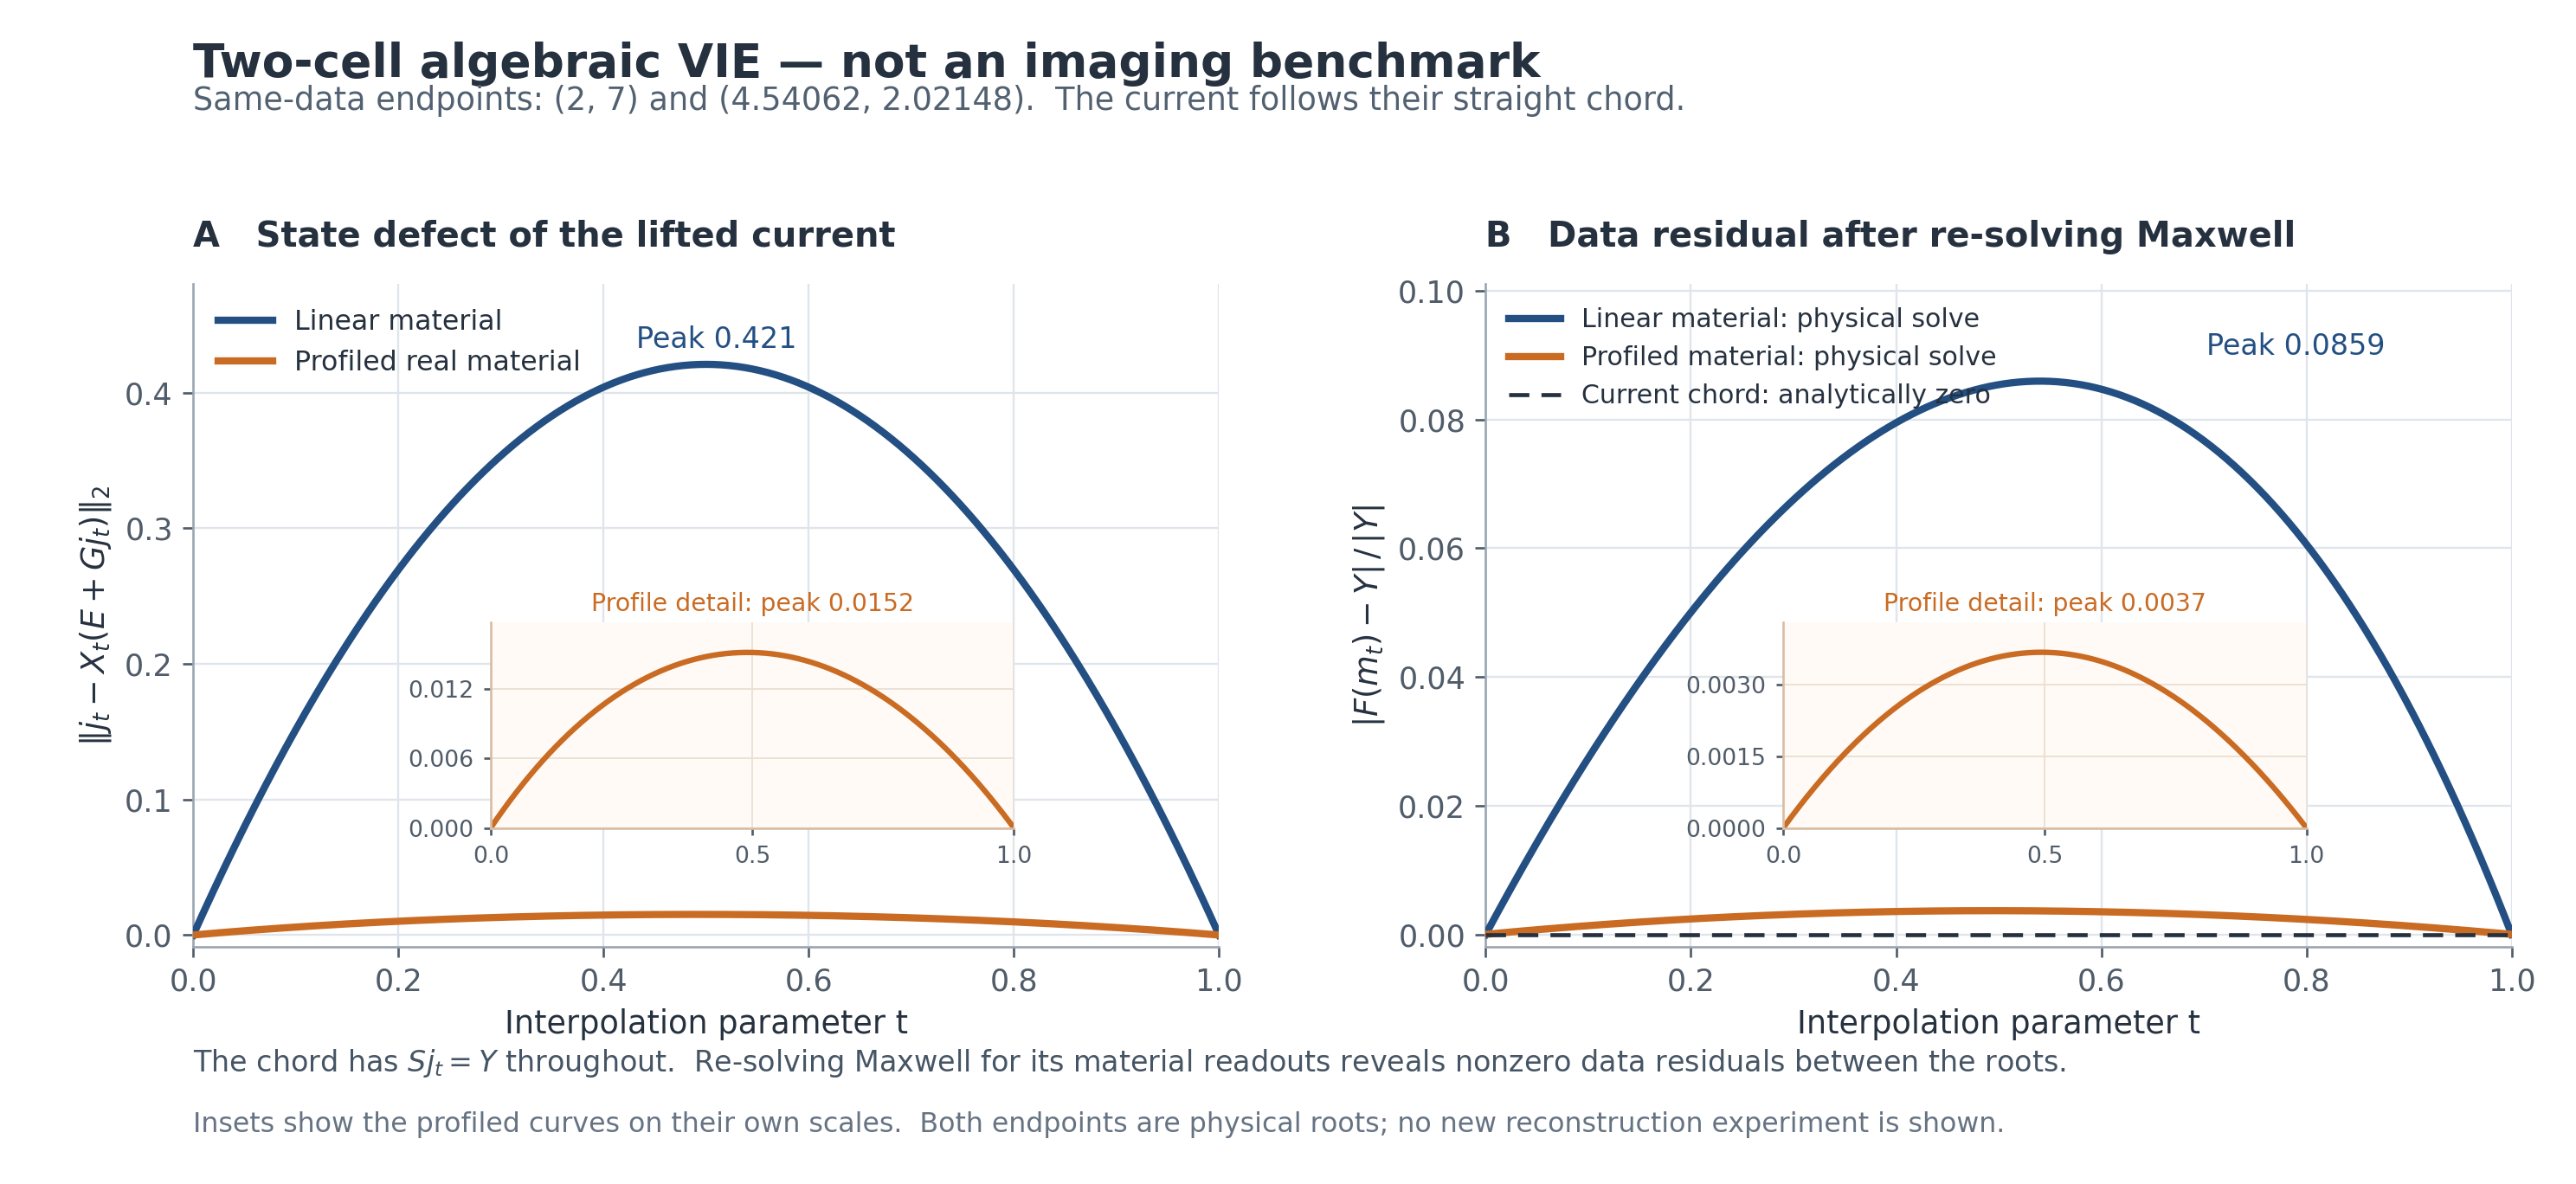

Reproduce this figure in Python.
"""Plot the existing two-cell algebraic example; do not alter its JSON evidence."""
import os
from pathlib import Path
os.environ.setdefault('MPLCONFIGDIR', '/tmp/fbg_r3_mpl_cache')
import json
import numpy as np
import matplotlib
matplotlib.use('Agg')
import matplotlib.pyplot as plt
from matplotlib.ticker import MaxNLocator

HERE = Path(__file__).resolve().parent
case = json.loads((HERE / 'branches_checks.json').read_text())['isolated_roots']
gparts = np.array(case['G'])
G = gparts[:, :, 0] + 1j * gparts[:, :, 1]
E, S = np.array(case['E']), np.array(case['S'])
Y = complex(*case['y'])
ma = np.array(case['roots'][1]['m'])
mb = np.array(case['roots'][0]['m'])

def current(m):
    return np.linalg.solve(np.eye(2) - m[:, None] * G, m * E)

ja, jb = current(ma), current(mb)
qa, qb = E + G @ ja, E + G @ jb
tgrid = np.linspace(0, 1, 401)
state_linear, state_profile = [], []
data_linear, data_profile, data_chord = [], [], []
profile_materials, physical_min_sv, chord_check, profile_check = [], [], [], []
for t in tgrid:
    jt = (1 - t) * ja + t * jb
    qt = E + G @ jt
    mt = (1 - t) * ma + t * mb
    mp = np.real(qt.conj() * jt) / np.abs(qt) ** 2
    dl = jt - mt * qt
    dp = jt - mp * qt
    state_linear.append(np.linalg.norm(dl))
    state_profile.append(np.linalg.norm(dp))
    data_linear.append(abs(S @ current(mt) - Y) / abs(Y))
    data_profile.append(abs(S @ current(mp) - Y) / abs(Y))
    data_chord.append(abs(S @ jt - Y) / abs(Y))
    profile_materials.append(mp)
    physical_min_sv.extend([
        np.linalg.svd(np.eye(2) - m[:, None] * G, compute_uv=False)[-1]
        for m in (mt, mp)
    ])
    chord_check.append(np.linalg.norm(dl - t * (1 - t) * (mb - ma) * (qb - qa)))
    numerator = (np.abs(qa) ** 2 * np.abs(qb) ** 2
                 - np.real(qa.conj() * qb) ** 2)
    angle = t ** 2 * (1 - t) ** 2 * (mb - ma) ** 2 * numerator / np.abs(qt) ** 2
    profile_check.append(np.linalg.norm(np.abs(dp) ** 2 - angle))

state_linear, state_profile, data_linear, data_profile, data_chord = map(
    np.asarray, (state_linear, state_profile, data_linear, data_profile, data_chord)
)
profile_materials = np.array(profile_materials)
blue, orange, ink = '#234f83', '#c96b23', '#26313f'
plt.rcParams.update({
    'font.family': 'DejaVu Sans', 'font.size': 10.5,
    'axes.labelsize': 11, 'axes.titlesize': 12,
    'axes.edgecolor': '#9ba6b2', 'axes.labelcolor': ink,
    'xtick.color': '#505c69', 'ytick.color': '#505c69',
    'text.color': ink, 'grid.color': '#dfe5eb', 'grid.linewidth': .7,
    'axes.spines.top': False, 'axes.spines.right': False,
    'savefig.facecolor': 'white',
})
fig, axes = plt.subplots(1, 2, figsize=(12.4, 5.7))
fig.subplots_adjust(left=.075, right=.975, bottom=.20, top=.76, wspace=.26)
fig.suptitle('Two-cell algebraic VIE — not an imaging benchmark',
             x=.075, y=.965, ha='left', fontsize=16, fontweight='bold')
fig.text(.075, .907,
         'Same-data endpoints: (2, 7) and (4.54062, 2.02148).  '
         'The current follows their straight chord.', fontsize=11, color='#526171')

left, right = axes
for ax in axes:
    ax.set_xlim(0, 1)
    ax.set_xlabel('Interpolation parameter t')
    ax.set_xticks(np.linspace(0, 1, 6))
    ax.grid(True, axis='both', zorder=0)
    ax.set_axisbelow(True)

left.plot(tgrid, state_linear, color=blue, lw=2.5, label='Linear material', zorder=3)
left.plot(tgrid, state_profile, color=orange, lw=2.5, label='Profiled real material', zorder=4)
left.set_ylim(-.009, .48)
left.set_title('A   State defect of the lifted current', loc='left', pad=13, fontweight='bold')
left.set_ylabel(r'$\|j_t-X_t(E+Gj_t)\|_2$')
left.legend(loc='upper left', frameon=False, fontsize=9.5)
left.text(.51, .433, f'Peak {state_linear.max():.3f}', color=blue,
          ha='center', fontsize=10)

right.plot(tgrid, data_linear, color=blue, lw=2.5, label='Linear material: physical solve', zorder=3)
right.plot(tgrid, data_profile, color=orange, lw=2.5, label='Profiled material: physical solve', zorder=4)
right.plot(tgrid, data_chord, color=ink, lw=1.4, ls=(0, (5, 3)),
           label='Current chord: analytically zero', zorder=5)
right.set_ylim(-.002, .101)
right.set_title('B   Data residual after re-solving Maxwell', loc='left', pad=13, fontweight='bold')
right.set_ylabel(r'$|F(m_t)-Y|\,/\,|Y|$')
right.legend(loc='upper left', frameon=False, fontsize=9.0)
right.text(.79, .0900, f'Peak {data_linear.max():.4f}', color=blue,
           ha='center', fontsize=10)

# The insets retain exact values and expose the smaller orange curves.
for ax, values, upper in [(left, state_profile, .0178), (right, data_profile, .0043)]:
    sub = ax.inset_axes([.29, .18, .51, .31])
    sub.set_facecolor('#fffaf5')
    sub.plot(tgrid, values, color=orange, lw=1.9)
    sub.set_xlim(0, 1)
    sub.set_ylim(0, upper)
    sub.set_xticks([0, .5, 1])
    sub.yaxis.set_major_locator(MaxNLocator(3))
    sub.tick_params(labelsize=8, length=2.5)
    sub.grid(True, color='#eadfD3', lw=.55)
    sub.set_title(f'Profile detail: peak {values.max():.4f}',
                  fontsize=8.5, color=orange, pad=4)
    for spine in sub.spines.values():
        spine.set_color('#d8bda3')

fig.text(.075, .095,
         r'The chord has $Sj_t=Y$ throughout.  '
         'Re-solving Maxwell for its material readouts reveals nonzero data residuals between the roots.',
         fontsize=10, color='#465565')
fig.text(.075, .044,
         'Insets show the profiled curves on their own scales.  '
         'Both endpoints are physical roots; no new reconstruction experiment is shown.',
         fontsize=9.5, color='#667383')
fig.savefig(HERE / 'branch_corridor.png', dpi=240)
plt.close(fig)

print(json.dumps({
    'figure': str(HERE / 'branch_corridor.png'),
    'max_state_linear': float(state_linear.max()),
    'max_state_profile': float(state_profile.max()),
    'max_relative_physical_data_linear': float(data_linear.max()),
    'max_relative_physical_data_profile': float(data_profile.max()),
    'max_relative_chord_data': float(data_chord.max()),
    'minimum_resolvent_singular_value_on_both_material_paths': float(min(physical_min_sv)),
    'minimum_real_field_cross_product': float(np.real(qa.conj()*qb).min()),
    'profile_material_in_endpoint_box': bool(np.all(profile_materials >= np.minimum(ma, mb)-1e-12)
                                             and np.all(profile_materials <= np.maximum(ma, mb)+1e-12)),
    'max_chord_identity_absolute_error': float(max(chord_check)),
    'max_profile_angle_squared_defect_absolute_error': float(max(profile_check)),
    'source_json_modified': False,
}, indent=2))
